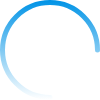
t = 0.00 s
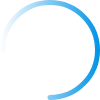
t = 0.50 s
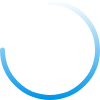
t = 1.00 s
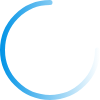
t = 1.50 s

The animated SVG that drew these frames (rendered in a browser with its animation timeline set to each time). Animation: 1 SMIL element (animateTransform=1); one cycle of 2.00 s, repeats indefinitely.

<svg width="100" height="100" fill="none" xmlns="http://www.w3.org/2000/svg"><g><animateTransform attributeName="transform" type="rotate" from="0 50 50" to="360 50 50" dur="2s" repeatCount="indefinite"/><path d="M50 97.5A47.5 47.5 0 1197.5 50" stroke="url(#paint0_linear)" stroke-width="5" stroke-linecap="round" stroke-linejoin="round"/></g><defs><linearGradient id="paint0_linear" x1="50" y1="0" x2="50" y2="100" gradientUnits="userSpaceOnUse"><stop stop-color="#0093E6"/><stop offset="1" stop-color="#0093E6" stop-opacity="0"/></linearGradient></defs></svg>